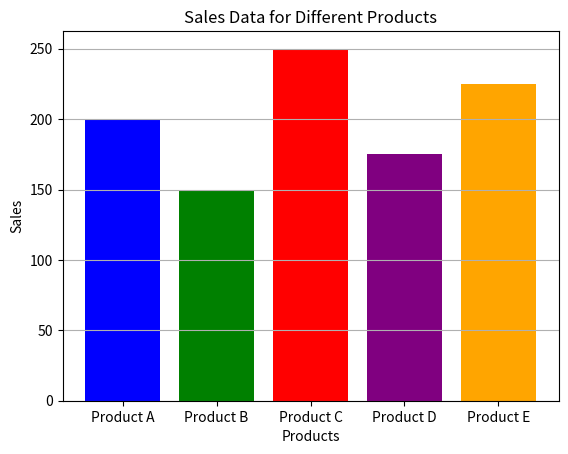

This chart was generated by the following Python code:
import matplotlib.pyplot as plt

# Product names and sales values
products = ['Product A', 'Product B', 'Product C', 'Product D', 'Product E']
sales = [200, 150, 250, 175, 225]

# Create a bar chart
plt.figure()
plt.bar(products, sales, color=['blue', 'green', 'red', 'purple', 'orange'])
plt.xlabel('Products')
plt.ylabel('Sales')
plt.title('Sales Data for Different Products')
plt.grid(axis='y')

plt.show()